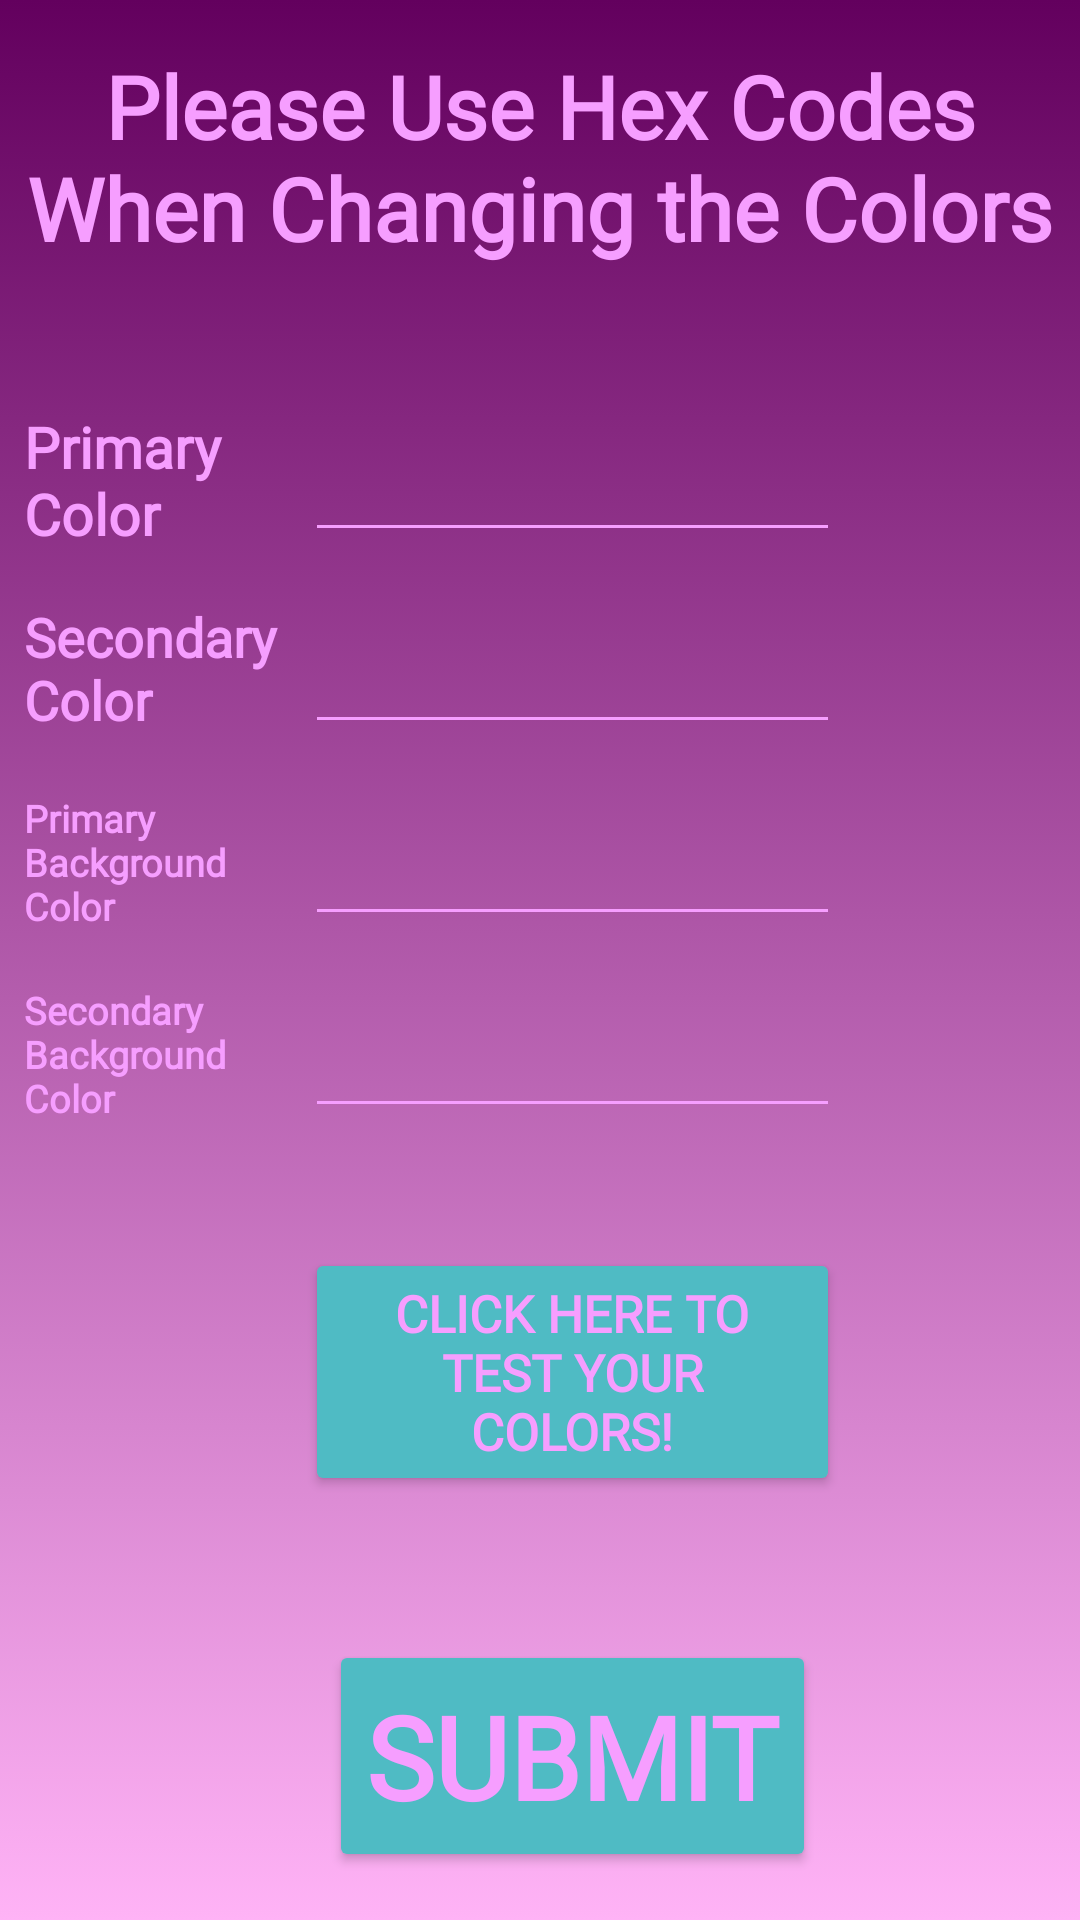

Write the Android layout XML for this screen, with the resource values it uses.
<!-- AndroidManifest.xml: application theme Theme.UVSLifeCalc -->
<!-- res/layout/color_selector.xml -->
<?xml version="1.0" encoding="utf-8"?>
<androidx.constraintlayout.widget.ConstraintLayout xmlns:android="http://schemas.android.com/apk/res/android"
    xmlns:app="http://schemas.android.com/apk/res-auto"
    xmlns:tools="http://schemas.android.com/tools"
    android:layout_width="match_parent"
    android:layout_height="match_parent"
    android:background="@drawable/gradient_background_main"
    android:id="@+id/color_selector"
    >

    <androidx.constraintlayout.widget.Guideline
        android:id="@+id/guideline7"
        android:layout_width="wrap_content"
        android:layout_height="wrap_content"
        android:orientation="horizontal"
        app:layout_constraintGuide_percent="0.6" />

    <androidx.constraintlayout.widget.Guideline
        android:id="@+id/guideline6"
        android:layout_width="wrap_content"
        android:layout_height="wrap_content"
        android:orientation="horizontal"
        app:layout_constraintGuide_percent="0.5" />

    <androidx.constraintlayout.widget.Guideline
        android:id="@+id/guideline5"
        android:layout_width="wrap_content"
        android:layout_height="wrap_content"
        android:orientation="horizontal"
        app:layout_constraintGuide_percent="0.4" />

    <androidx.constraintlayout.widget.Guideline
        android:id="@+id/guideline4"
        android:layout_width="wrap_content"
        android:layout_height="wrap_content"
        android:orientation="vertical"
        app:layout_constraintGuide_percent="0.26" />

    <androidx.constraintlayout.widget.Guideline
        android:id="@+id/guideline3"
        android:layout_width="wrap_content"
        android:layout_height="wrap_content"
        android:orientation="horizontal"
        app:layout_constraintGuide_percent="0.3" />

    <androidx.constraintlayout.widget.Guideline
        android:id="@+id/guideline"
        android:layout_width="wrap_content"
        android:layout_height="wrap_content"
        android:orientation="horizontal"
        app:layout_constraintGuide_percent="0.2" />

    <androidx.constraintlayout.widget.Guideline
        android:id="@+id/guideline2"
        android:layout_width="wrap_content"
        android:layout_height="wrap_content"
        android:orientation="vertical"
        app:layout_constraintGuide_percent="0.8" />

    <TextView
        android:id="@+id/color_select_title"
        android:layout_width="0dp"
        android:layout_height="0dp"
        android:layout_marginStart="8dp"
        android:layout_marginTop="16dp"
        android:layout_marginEnd="8dp"
        android:layout_marginBottom="16dp"
        android:fontFamily="@font/lobster"
        android:text="Please Use Hex Codes When Changing the Colors"
        android:textAlignment="center"
        android:textColor="@color/primary"
        android:textStyle="bold"
        app:autoSizeMaxTextSize="40sp"
        app:autoSizeMinTextSize="12sp"
        app:autoSizeTextType="uniform"
        app:layout_constraintBottom_toTopOf="@+id/guideline"
        app:layout_constraintEnd_toEndOf="parent"
        app:layout_constraintHorizontal_bias="1.0"
        app:layout_constraintStart_toStartOf="parent"
        app:layout_constraintTop_toTopOf="parent"
        app:layout_constraintVertical_bias="0.0" />

    <TextView
        android:id="@+id/primary_label"
        android:layout_width="0dp"
        android:layout_height="0dp"
        android:layout_marginStart="8dp"
        android:layout_marginTop="8dp"
        android:layout_marginBottom="8dp"
        android:fontFamily="@font/lobster"
        android:text="Primary Color"
        android:textColor="@color/primary"
        android:textStyle="bold"
        app:autoSizeMaxTextSize="40sp"
        app:autoSizeMinTextSize="12sp"
        app:autoSizeTextType="uniform"
        app:layout_constraintBottom_toTopOf="@+id/guideline3"
        app:layout_constraintEnd_toStartOf="@+id/guideline4"
        app:layout_constraintStart_toStartOf="parent"
        app:layout_constraintTop_toTopOf="@+id/guideline"
        app:layout_constraintVertical_bias="0.0" />

    <EditText
        android:id="@+id/primary_hint"
        android:layout_width="0dp"
        android:layout_height="0dp"
        android:layout_marginStart="8dp"
        android:layout_marginTop="8dp"
        android:layout_marginEnd="8dp"
        android:layout_marginBottom="8dp"
        android:backgroundTint="@color/primary"
        android:inputType="text"
        android:ems="10"
        android:textColor="@color/primary"
        android:textColorHint="@color/primary"
        android:textStyle="bold"
        app:layout_constraintBottom_toTopOf="@+id/guideline3"
        app:layout_constraintEnd_toStartOf="@+id/guideline2"
        app:layout_constraintStart_toStartOf="@+id/guideline4"
        app:layout_constraintTop_toTopOf="@+id/guideline" />

    <TextView
        android:id="@+id/secondary_color"
        android:layout_width="0dp"
        android:layout_height="0dp"
        android:layout_marginStart="8dp"
        android:layout_marginTop="8dp"
        android:layout_marginBottom="8dp"
        android:fontFamily="@font/lobster"
        android:text="Secondary Color"
        android:textColor="@color/primary"
        android:textStyle="bold"
        app:autoSizeMaxTextSize="40sp"
        app:autoSizeMinTextSize="12sp"
        app:autoSizeTextType="uniform"
        app:layout_constraintBottom_toTopOf="@+id/guideline5"
        app:layout_constraintEnd_toStartOf="@+id/guideline4"
        app:layout_constraintStart_toStartOf="parent"
        app:layout_constraintTop_toTopOf="@+id/guideline3" />

    <EditText
        android:id="@+id/secondary_hint"
        android:layout_width="0dp"
        android:layout_height="0dp"
        android:layout_marginStart="8dp"
        android:layout_marginTop="8dp"
        android:layout_marginEnd="8dp"
        android:layout_marginBottom="8dp"
        android:backgroundTint="@color/primary"
        android:ems="10"
        android:inputType="text"
        android:textColor="@color/primary"
        android:textColorHint="@color/primary"
        android:textStyle="bold"
        app:layout_constraintBottom_toTopOf="@+id/guideline5"
        app:layout_constraintEnd_toStartOf="@+id/guideline2"
        app:layout_constraintStart_toEndOf="@+id/secondary_color"
        app:layout_constraintTop_toTopOf="@+id/guideline3" />

    <TextView
        android:id="@+id/textView10"
        android:layout_width="0dp"
        android:layout_height="0dp"
        android:layout_marginStart="8dp"
        android:layout_marginTop="8dp"
        android:layout_marginBottom="8dp"
        android:fontFamily="@font/lobster"
        android:text="Primary Background Color"
        android:textColor="@color/primary"
        android:textStyle="bold"
        app:autoSizeMaxTextSize="40sp"
        app:autoSizeMinTextSize="12sp"
        app:autoSizeTextType="uniform"
        app:layout_constraintBottom_toTopOf="@+id/guideline6"
        app:layout_constraintEnd_toStartOf="@+id/guideline4"
        app:layout_constraintStart_toStartOf="parent"
        app:layout_constraintTop_toTopOf="@+id/guideline5" />

    <EditText
        android:id="@+id/primary_gradient_hint"
        android:layout_width="0dp"
        android:layout_height="0dp"
        android:layout_marginStart="8dp"
        android:layout_marginTop="8dp"
        android:layout_marginEnd="8dp"
        android:layout_marginBottom="8dp"
        android:backgroundTint="@color/primary"
        android:ems="10"
        android:inputType="text"
        android:textColor="@color/primary"
        android:textStyle="bold"
        android:textColorHint="@color/primary"
        app:autoSizeMaxTextSize="40sp"
        app:autoSizeMinTextSize="12sp"
        app:autoSizeTextType="uniform"
        app:layout_constraintBottom_toTopOf="@+id/guideline6"
        app:layout_constraintEnd_toStartOf="@+id/guideline2"
        app:layout_constraintStart_toStartOf="@+id/guideline4"
        app:layout_constraintTop_toTopOf="@+id/guideline5" />

    <TextView
        android:id="@+id/textView11"
        android:layout_width="0dp"
        android:layout_height="0dp"
        android:layout_marginStart="8dp"
        android:layout_marginTop="8dp"
        android:layout_marginBottom="8dp"
        android:fontFamily="@font/lobster"
        android:text="Secondary Background Color"
        android:textColor="@color/primary"
        android:textStyle="bold"
        app:autoSizeMaxTextSize="40sp"
        app:autoSizeMinTextSize="12sp"
        app:autoSizeTextType="uniform"
        app:layout_constraintBottom_toTopOf="@+id/guideline7"
        app:layout_constraintEnd_toStartOf="@+id/guideline4"
        app:layout_constraintStart_toStartOf="parent"
        app:layout_constraintTop_toTopOf="@+id/guideline6" />

    <EditText
        android:id="@+id/secondary_gradient_hint"
        android:layout_width="0dp"
        android:layout_height="0dp"
        android:layout_marginStart="8dp"
        android:layout_marginTop="8dp"
        android:layout_marginEnd="8dp"
        android:layout_marginBottom="8dp"
        android:backgroundTint="@color/primary"
        android:ems="10"
        android:fontFamily="@font/lobster"
        android:inputType="text"
        android:textColor="@color/primary"
        android:textColorHint="@color/primary"
        android:textStyle="bold"
        app:autoSizeMaxTextSize="40sp"
        app:autoSizeMinTextSize="12sp"
        app:autoSizeTextType="uniform"
        app:layout_constraintBottom_toTopOf="@+id/guideline7"
        app:layout_constraintEnd_toStartOf="@+id/guideline2"
        app:layout_constraintStart_toStartOf="@+id/guideline4"
        app:layout_constraintTop_toTopOf="@+id/guideline6" />

    <Button
        android:id="@+id/submit_color_button"
        android:layout_width="0dp"
        android:layout_height="0dp"
        android:layout_marginStart="16dp"
        android:layout_marginTop="16dp"
        android:layout_marginEnd="16dp"
        android:layout_marginBottom="16dp"
        app:backgroundTint="@color/secondary"
        android:fontFamily="@font/lobster"
        android:text="Submit"
        android:textColor="@color/primary"
        android:textStyle="bold"
        app:autoSizeMaxTextSize="40sp"
        app:autoSizeMinTextSize="12sp"
        app:autoSizeTextType="uniform"
        app:layout_constraintBottom_toBottomOf="parent"
        app:layout_constraintEnd_toStartOf="@+id/guideline2"
        app:layout_constraintStart_toStartOf="@+id/guideline4"
        app:layout_constraintTop_toTopOf="@+id/guideline8" />

    <androidx.constraintlayout.widget.Guideline
        android:id="@+id/guideline8"
        android:layout_width="wrap_content"
        android:layout_height="wrap_content"
        android:orientation="horizontal"
        app:layout_constraintGuide_percent="0.82900137" />

    <Button
        android:id="@+id/color_test_button"
        android:layout_width="0dp"
        android:layout_height="0dp"
        android:layout_marginStart="8dp"
        android:layout_marginTop="32dp"
        android:layout_marginEnd="8dp"
        android:layout_marginBottom="32dp"
        app:backgroundTint="@color/secondary"
        android:fontFamily="@font/lobster"
        android:text="Click Here to test your colors!"
        android:textColor="@color/primary"
        android:textStyle="bold"
        app:autoSizeMaxTextSize="40sp"
        app:autoSizeMinTextSize="12sp"
        app:autoSizeTextType="uniform"
        app:layout_constraintBottom_toTopOf="@+id/guideline8"
        app:layout_constraintEnd_toStartOf="@+id/guideline2"
        app:layout_constraintStart_toStartOf="@+id/guideline4"
        app:layout_constraintTop_toTopOf="@+id/guideline7" />

</androidx.constraintlayout.widget.ConstraintLayout>
<!-- resources referenced by this layout -->
<resources>
  <color name="primary">#F69EFF</color>
  <color name="secondary">#4fbbc4</color>
  <!-- drawable gradient_background_main (drawable) -->
  <?xml version="1.0" encoding="utf-8"?>
  <selector xmlns:android="http://schemas.android.com/apk/res/android">
      <item>
          <shape>
              <gradient android:endColor="@color/gradient_color_one"
                  android:startColor="@color/gradient_color_two"
                  android:angle="90"/>
          </shape>
      </item>
  </selector>
  <style name="Theme.UVSLifeCalc" parent="Base.Theme.UVSLifeCalc" />
  <color name="gradient_color_one">#63005E</color>
  <color name="gradient_color_two">#FFB3F6</color>
  <style name="Base.Theme.UVSLifeCalc" parent="Theme.Material3.DayNight.NoActionBar">
          
          
      </style>
</resources>
